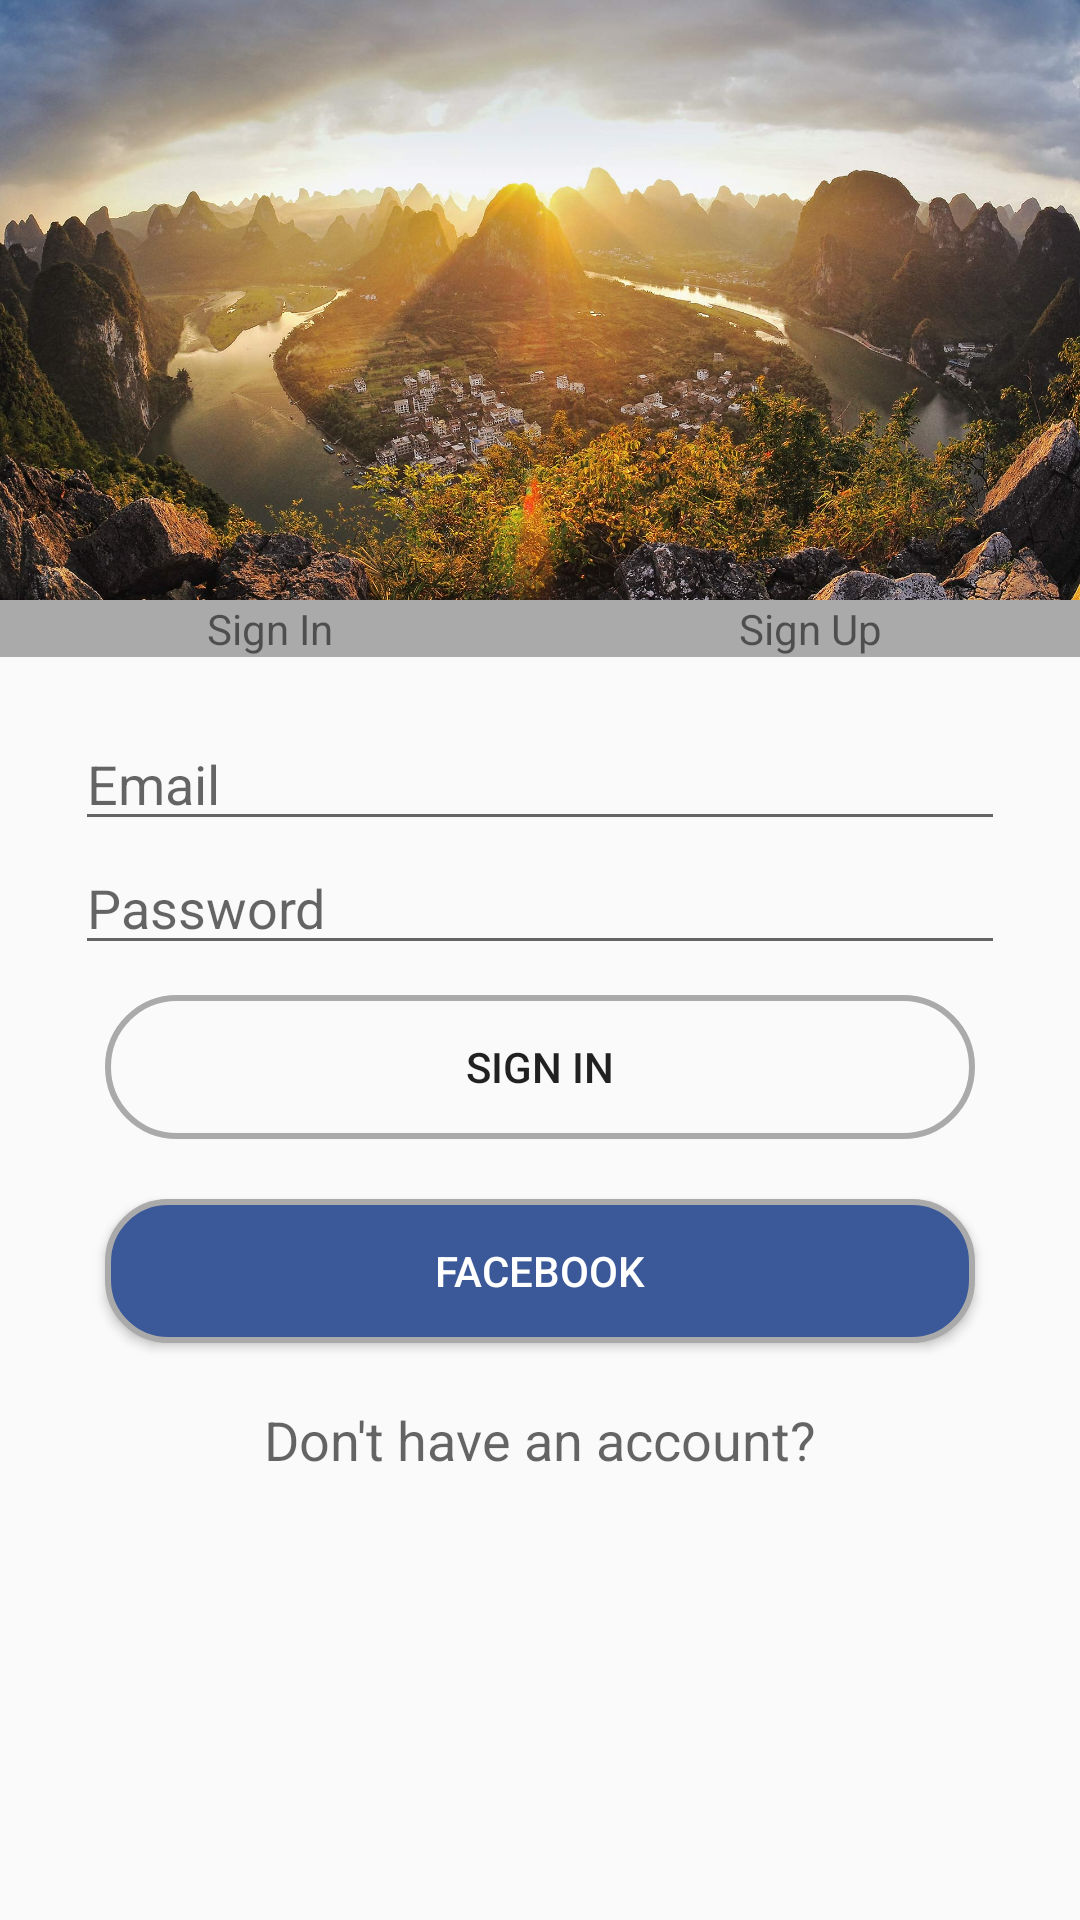

Produce the Android XML layout that renders to this screen, including the resource entries it uses.
<!-- AndroidManifest.xml: application theme AppTheme -->
<!-- res/layout/activity_login_page.xml -->
<?xml version="1.0" encoding="utf-8"?>
<ScrollView xmlns:android="http://schemas.android.com/apk/res/android"
    android:layout_height="match_parent"
    android:layout_width="match_parent"
    >
<LinearLayout
    xmlns:tools="http://schemas.android.com/tools"
    android:orientation="vertical"
    android:layout_width="match_parent"
    android:layout_height="match_parent"
    tools:context="com.lf.sample.LoginPage">

    <ImageView
        android:src="@drawable/abc"
        android:layout_width="wrap_content"
        android:layout_height="200dp"
        android:id="@+id/imageView"
        android:scaleType="fitXY"
        />
    <LinearLayout
        android:layout_width="match_parent"
        android:layout_height="wrap_content"
        android:weightSum="2"
        android:orientation="horizontal">

        <TextView
            android:layout_width="0dp"
            android:layout_height="wrap_content"
            android:layout_weight="1"
            android:text="Sign In"
            android:id="@+id/tvSignIn"
            android:gravity="center"
            android:background="@drawable/rectangle_bg"/>

        <TextView
            android:layout_width="0dp"
            android:layout_height="wrap_content"
            android:layout_weight="1"
            android:text="Sign Up"
            android:id="@+id/tvSignUp"
            android:gravity="center"
            android:background="@drawable/rectangle_bg"/>

    </LinearLayout>

    <LinearLayout
        android:layout_width="match_parent"
        android:layout_height="wrap_content"
        android:orientation="vertical"
        android:paddingTop="20dp"
        android:paddingBottom="20dp"
        android:paddingLeft="25dp"
        android:paddingRight="25dp">

        <EditText
            android:layout_width="match_parent"
            android:layout_height="wrap_content"
            android:inputType="textEmailAddress"
            android:ems="10"
            android:id="@+id/etEmail"
            android:hint="Email"/>

        <EditText
            android:layout_width="match_parent"
            android:layout_height="wrap_content"
            android:inputType="textPassword"
            android:ems="10"
            android:id="@+id/etPassword"
            android:hint="Password"
            android:layout_gravity="center_horizontal" />

        <Button
            android:layout_width="match_parent"
            android:layout_height="wrap_content"
            android:text="Sign In"
            android:id="@+id/btnSignIn"
            android:background="@drawable/btn_signin_pressed"
            android:layout_margin="10dp"/>

        <Button
            android:layout_width="match_parent"
            android:layout_height="wrap_content"
            android:text="Facebook"
            android:id="@+id/btnFacebook"
            android:textColor="@android:color/white"
            android:background="@drawable/facebookbg"
            android:layout_margin="10dp"/>

        <TextView
            android:layout_width="wrap_content"
            android:layout_height="wrap_content"
            android:textAppearance="?android:attr/textAppearanceMedium"
            android:text="Don't have an account?"
            android:id="@+id/textView"
            android:layout_gravity="center_horizontal"
            android:layout_marginTop="10dp"/>
    </LinearLayout>

</LinearLayout>
</ScrollView>
<!-- resources referenced by this layout -->
<resources>
  <!-- drawable abc: jpg bitmap (drawable, 356895 bytes) -->
  <!-- drawable btn_signin_pressed (drawable) -->
  <?xml version="1.0" encoding="utf-8"?>
  <selector xmlns:android="http://schemas.android.com/apk/res/android">
  
  
      <item android:state_pressed="true">
          <shape
              android:shape="rectangle">
              <stroke
                  android:width = "2dp"
                  android:color = "#AA85E5">
              </stroke>
  
              <solid
                  android:color="@android:color/transparent">
  
              </solid>
  
              <corners
                  android:radius="30dp"></corners>
  
          </shape>
      </item>
  
      <item>
      <shape
          android:shape="rectangle">
          <stroke
              android:width = "2dp"
              android:color = "@android:color/darker_gray">
          </stroke>
  
          <solid
              android:color="@android:color/transparent">
  
          </solid>
  
          <corners
              android:radius="30dp"></corners>
      </shape>
      </item>
  </selector>
  <!-- drawable facebookbg (drawable) -->
  <?xml version="1.0" encoding="utf-8"?>
  <selector xmlns:android="http://schemas.android.com/apk/res/android">
      <item android:state_pressed="true">
      <shape
          android:shape="rectangle">
          <solid
              android:color = "#3B5998"> </solid>
  
          <stroke
              android:width = "2dp"
              android:color = "#AA85E5">
          </stroke>
  
          <corners
              android:radius="20dp"></corners>
  
      </shape>
      </item>
  
      <item>
          <shape
              android:shape="rectangle">
              <solid
                  android:color = "#3B5998"> </solid>
  
              <stroke
                  android:width = "2dp"
                  android:color = "@android:color/darker_gray">
              </stroke>
  
              <corners
                  android:radius="20dp"></corners>
  
          </shape>
      </item>
  </selector>
  <!-- drawable rectangle_bg (drawable) -->
  <?xml version="1.0" encoding="utf-8"?>
  <shape
      xmlns:android="http://schemas.android.com/apk/res/android"
      android:shape="rectangle">
      <solid
          android:color = "@android:color/darker_gray"> </solid>
  
      <stroke
          android:width = "2dp"
          android:color = "@android:color/darker_gray">
      </stroke>
  
      <corners
          android:radius="0dp"></corners>
  
  </shape>
  <style name="AppTheme" parent="Theme.AppCompat.Light.DarkActionBar">
          
          <item name="colorPrimary">@color/colorPrimary</item>
          <item name="colorPrimaryDark">@color/colorPrimaryDark</item>
          <item name="colorAccent">@color/colorAccent</item>
      </style>
  <!-- not gathered from this repository: default colours our renderer supplied (Android Studio template values) -->
  <color name="colorPrimary">#FF6200EE</color>
  <color name="colorPrimaryDark">#FF3700B3</color>
  <color name="colorAccent">#FF03DAC5</color>
</resources>
